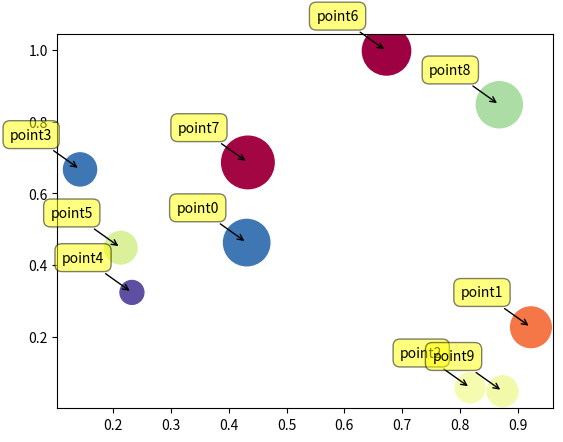

Source code (Python):
# -*- coding: utf-8 -*-
# @Time    : 2017/12/23 18:24
# [redacted]
# @File    : 不同的标签.py
# @Software: PyCharm

"""
不同的标签.py:
https://stackoverflow.com/questions/5147112/how-to-put-individual-tags-for-a-scatter-plot
"""

import numpy as np
import matplotlib.pyplot as plt

N = 10
data = np.random.random((N, 4))
labels = ['point{0}'.format(i) for i in range(N)]

plt.subplots_adjust(bottom=0.1)
plt.scatter(
    data[:, 0], data[:, 1], marker='o', c=data[:, 2], s=data[:, 3] * 1500,
    cmap=plt.get_cmap('Spectral'))

for label, x, y in zip(labels, data[:, 0], data[:, 1]):
    plt.annotate(
        label,
        xy=(x, y), xytext=(-20, 20),
        textcoords='offset points', ha='right', va='bottom',
        bbox=dict(boxstyle='round,pad=0.5', fc='yellow', alpha=0.5),
        arrowprops=dict(arrowstyle='->', connectionstyle='arc3,rad=0'))

plt.show()
